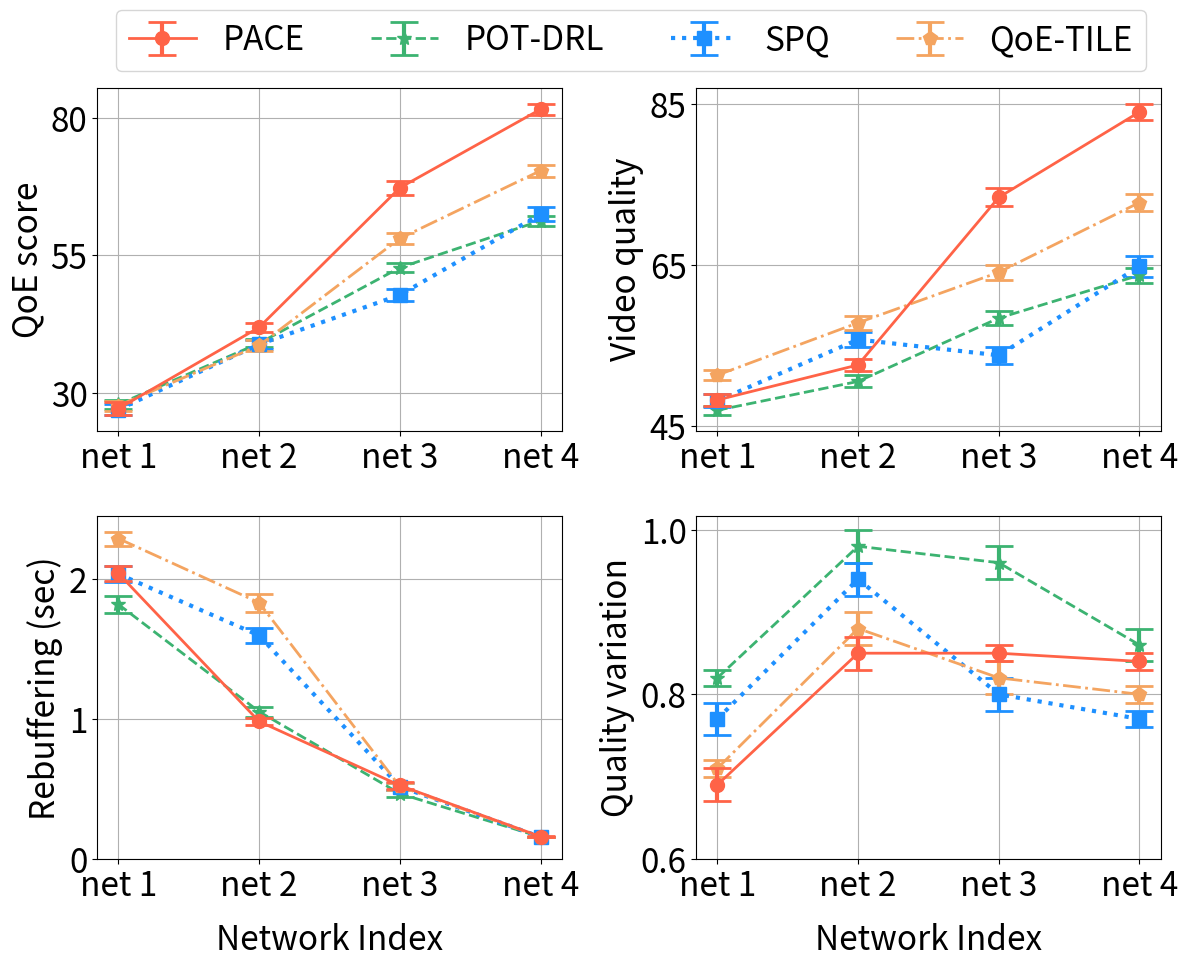

The matplotlib source for this figure:
import matplotlib.pyplot as plt
import numpy as np

qoe1 = [27.16,41.92,67.28,81.55]
qoe2 = [27.95,39.04,52.77,61.3]
qoe3 = [27.72,38.64,58.08,70.39]
qoe4 = [27.0,38.84,47.81,62.49]
qoe1_errors =[1.15,0.8,1.26,1.04]
qoe2_errors =[0.87,0.75,0.86,0.92]
qoe3_errors =[0.9,1.01,1.05,1.09]
qoe4_errors =[1,0.86,1.12,1.31]
# 假设有三组数据

quli1 = [48.23,52.58,73.38,83.98]
quli2 = [46.95,50.53,58.39,63.72]
quli3 = [51.31,57.81,64.08,72.74]
quli4 = [48.12,55.73,53.77,64.82]
quli1_errors =[0.76,0.78,1.11,1.04]
quli2_errors =[0.59,0.74,0.84,0.93]
quli3_errors =[0.63,0.85,0.96,1.1]
quli4_errors =[0.8,0.9,1.06,1.33]

rebuf1 =[2.038,0.981,0.524,0.159]
rebuf2 =[1.817,1.051,0.466,0.156]
rebuf3 =[2.287,1.829,0.518,0.156]
rebuf4 =[2.034,1.595,0.516,0.156]
rebuf1_errors =[0.053,0.026,0.025,0.003]
rebuf2_errors =[0.059,0.036,0.023,0.003]
rebuf3_errors =[0.05,0.063,0.025,0.003]
rebuf4_errors =[0.054,0.051,0.025,0.003]

smo1 = [0.69,0.85,0.85,0.84]
smo2 = [0.82,0.98,0.96,0.86]
smo3 = [0.71,0.88,0.82,0.8]
smo4 =[0.77,0.94,0.8,0.77]
smo1_errors =[0.02,0.02,0.01,0.01]
smo2_errors =[0.01,0.02,0.02,0.02]
smo3_errors =[0.01,0.02,0.02,0.01]
smo4_errors =[0.02,0.02,0.02,0.01]
fig, axes = plt.subplots(2, 2, figsize=(12, 10), sharex='none')

x = ["net 1", "net 2", "net 3", "net 4"]
# ax.errorbar(x, y, yerr=errors, fmt='o-', capsize=5, label='Data with error bars')

axes[0,0].errorbar(x, qoe1, label='PACE', color='tomato', yerr=qoe1_errors,fmt='o-', capsize=10, capthick=2,elinewidth=3,zorder=5,markersize=10,linewidth=2)
axes[0,0].errorbar(x, qoe2, label='POT-DRL', linestyle='--', color='mediumseagreen', yerr=qoe2_errors,fmt='*-', capsize=10, capthick=2,elinewidth=3,ms=10,linewidth=2)
axes[0,0].errorbar(x, qoe4, label='SPQ', linestyle=':', color='dodgerblue', yerr=qoe4_errors,fmt='s-', capsize=10, capthick=2,elinewidth=3,ms=10,linewidth=3)
axes[0,0].errorbar(x, qoe3, label='QoE-TILE', linestyle='-.', color='sandybrown', yerr=qoe3_errors,fmt='p-', capsize=10, capthick=2,elinewidth=3,ms=10,linewidth=2)

#axes[0,0].set_xlabel('Bandwidth prediction accuracy',fontsize=20)
axes[0,0].set_ylabel('QoE score',fontsize=24)
axes[0,0].xaxis.set_tick_params(labelsize=24)
axes[0,0].yaxis.set_tick_params(labelsize=24)
axes[0,0].grid(True)
axes[0,0].set_yticks([30,55,80]) 
#axes[0, 0].set_xticks(np.arange(1, 4, 1)) 
# axes[0,0].set_xlim([1, 3])
# axes[0,0].set_ylim([0, 1])

axes[0,1].errorbar(x, quli1, label='PACE', color='tomato', yerr=quli1_errors,fmt='o-', capsize=10, capthick=2,elinewidth=3,zorder=5,ms=10,linewidth=2)
axes[0,1].errorbar(x, quli2, label='POT-DRL', linestyle='--', color='mediumseagreen', yerr=quli2_errors,fmt='*-', capsize=10, capthick=2,elinewidth=3,ms=10,linewidth=2)
axes[0,1].errorbar(x, quli4, label='SPQ', linestyle=':', color='dodgerblue', yerr=quli4_errors,fmt='s-', capsize=10, capthick=2,elinewidth=3,ms=10,linewidth=3)
axes[0,1].errorbar(x, quli3, label='QoE-TILE', linestyle='-.', color='sandybrown', yerr=quli3_errors,fmt='p-', capsize=10, capthick=2,elinewidth=3,ms=10,linewidth=2)
#axes[0,1].set_xlabel('Bandwidth prediction accuracy',fontsize=22)
axes[0,1].set_ylabel('Video quality',fontsize=24)
axes[0,1].xaxis.set_tick_params(labelsize=24)
axes[0,1].yaxis.set_tick_params(labelsize=24)
axes[0,1].grid(True)
axes[0,1].set_yticks([45,65,85]) 
# axes[0,1].set_xlim([0, 120])
# axes[0,1].set_ylim([0, 1])

axes[1,0].errorbar(x, rebuf1, label='PACE', color='tomato', yerr=rebuf1_errors,fmt='o-', capsize=10, capthick=2,elinewidth=3,zorder=5,ms=10,linewidth=2)
axes[1,0].errorbar(x, rebuf2, label='POT-DRL', linestyle='--', color='mediumseagreen', yerr=rebuf2_errors,fmt='*-', capsize=10, capthick=2,elinewidth=3,ms=10,linewidth=2)
axes[1,0].errorbar(x, rebuf4, label='SPQ', linestyle=':', color='dodgerblue', yerr=rebuf4_errors,fmt='s-', capsize=10, capthick=2,elinewidth=3,ms=10,linewidth=3)
axes[1,0].errorbar(x, rebuf3, label='QoE-TILE', linestyle='-.', color='sandybrown', yerr=rebuf3_errors,fmt='p-', capsize=10, capthick=2,elinewidth=3,ms=10,linewidth=2)
axes[1,0].set_xlabel('Network Index',fontsize=24,labelpad=14)
axes[1,0].set_ylabel('Rebuffering (sec)',fontsize=24)
axes[1,0].xaxis.set_tick_params(labelsize=24)
axes[1,0].yaxis.set_tick_params(labelsize=24)
axes[1,0].grid(True)
axes[1,0].set_yticks([0,1,2])
#axes[1, 0].set_xticks(np.arange(1, 4, 1)) 
# axes[1,0].set_xlim([0, 10])
# axes[1,0].set_ylim([0, 1])

axes[1,1].errorbar(x, smo1, label='PACE', color='tomato', yerr=smo1_errors,fmt='o-', capsize=10, capthick=2,elinewidth=3,zorder=5,ms=10,linewidth=2)
axes[1,1].errorbar(x, smo2, label='POT-DRL', linestyle='--', color='mediumseagreen', yerr=smo2_errors,fmt='*-', capsize=10, capthick=2,elinewidth=3,ms=10,linewidth=2)
axes[1,1].errorbar(x, smo4, label='SPQ', linestyle=':', color='dodgerblue', yerr=smo4_errors,fmt='s-', capsize=10, capthick=2,elinewidth=3,ms=10,linewidth=3)
axes[1,1].errorbar(x, smo3, label='QoE-TILE', linestyle='-.', color='sandybrown', yerr=smo3_errors,fmt='p-', capsize=10, capthick=2,elinewidth=3,ms=10,linewidth=2)
axes[1,1].set_xlabel('Network Index',fontsize=24,labelpad=14)
axes[1,1].set_ylabel('Quality variation',fontsize=24)
axes[1,1].xaxis.set_tick_params(labelsize=24)
axes[1,1].yaxis.set_tick_params(labelsize=24)
axes[1,1].grid(True)
axes[1,1].set_yticks([0.6,0.8,1.0])
#axes[1,1].set_xticks(np.arange(1, 4, 1)) 
# axes[1,1].set_xlim([0, 1.5])
# axes[1,1].set_ylim([0, 1])
# 添加图例
handles, labels = axes[0,0].get_legend_handles_labels()
fig.legend(handles, labels, loc='upper center', bbox_to_anchor=(0.53, 0.98), ncol=4, fontsize=24)

plt.tight_layout(rect=[0, 0, 1, 0.9])  # 调整布局以防止图例与子图重叠
plt.subplots_adjust(wspace =0.29, hspace =0.25)
plt.savefig('wa.svg', dpi=600, orientation='portrait', format='svg',transparent=False, bbox_inches='tight', pad_inches=0.1)
plt.show()